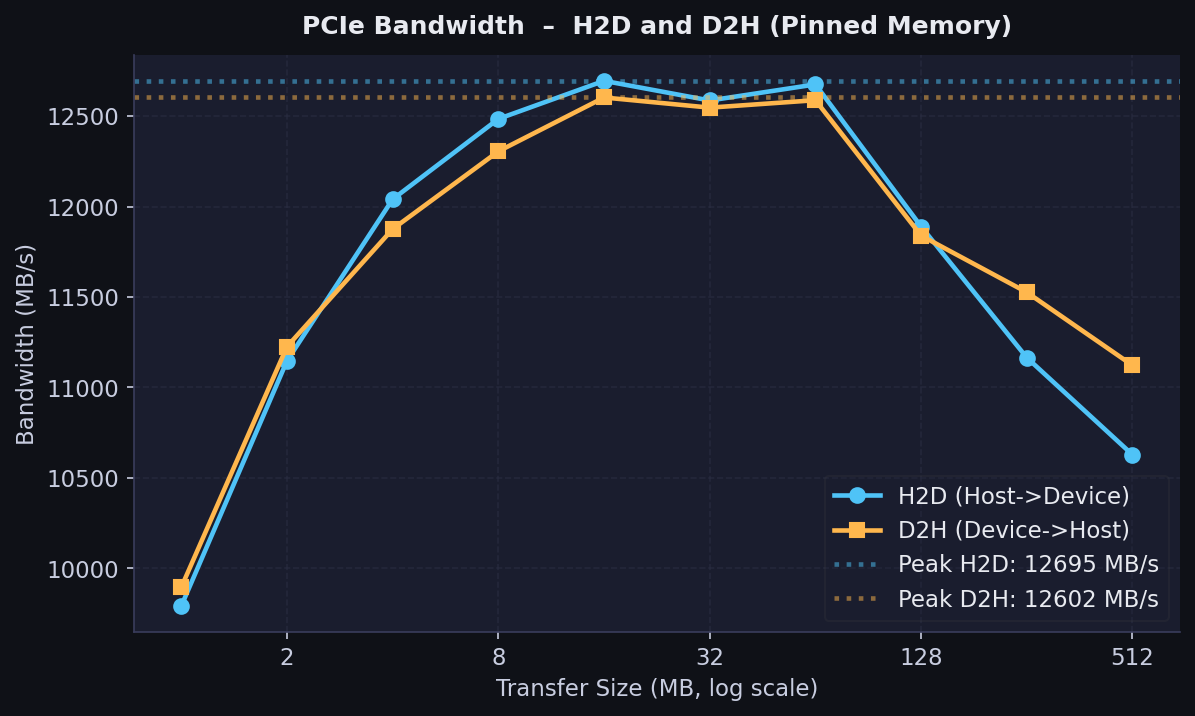

The file beside this chart, header and first rows:
direction, size_mb, bandwidth_mbs
H2D, 1, 9793
D2H, 1, 9897
H2D, 2, 11148
D2H, 2, 11226
H2D, 4, 12040
D2H, 4, 11876
H2D, 8, 12484
D2H, 8, 12305
H2D, 16, 12695
D2H, 16, 12602
H2D, 32, 12586
D2H, 32, 12546
H2D, 64, 12675
D2H, 64, 12588
H2D, 128, 11889
D2H, 128, 11839
H2D, 256, 11165
D2H, 256, 11526
H2D, 512, 10628
D2H, 512, 11122
